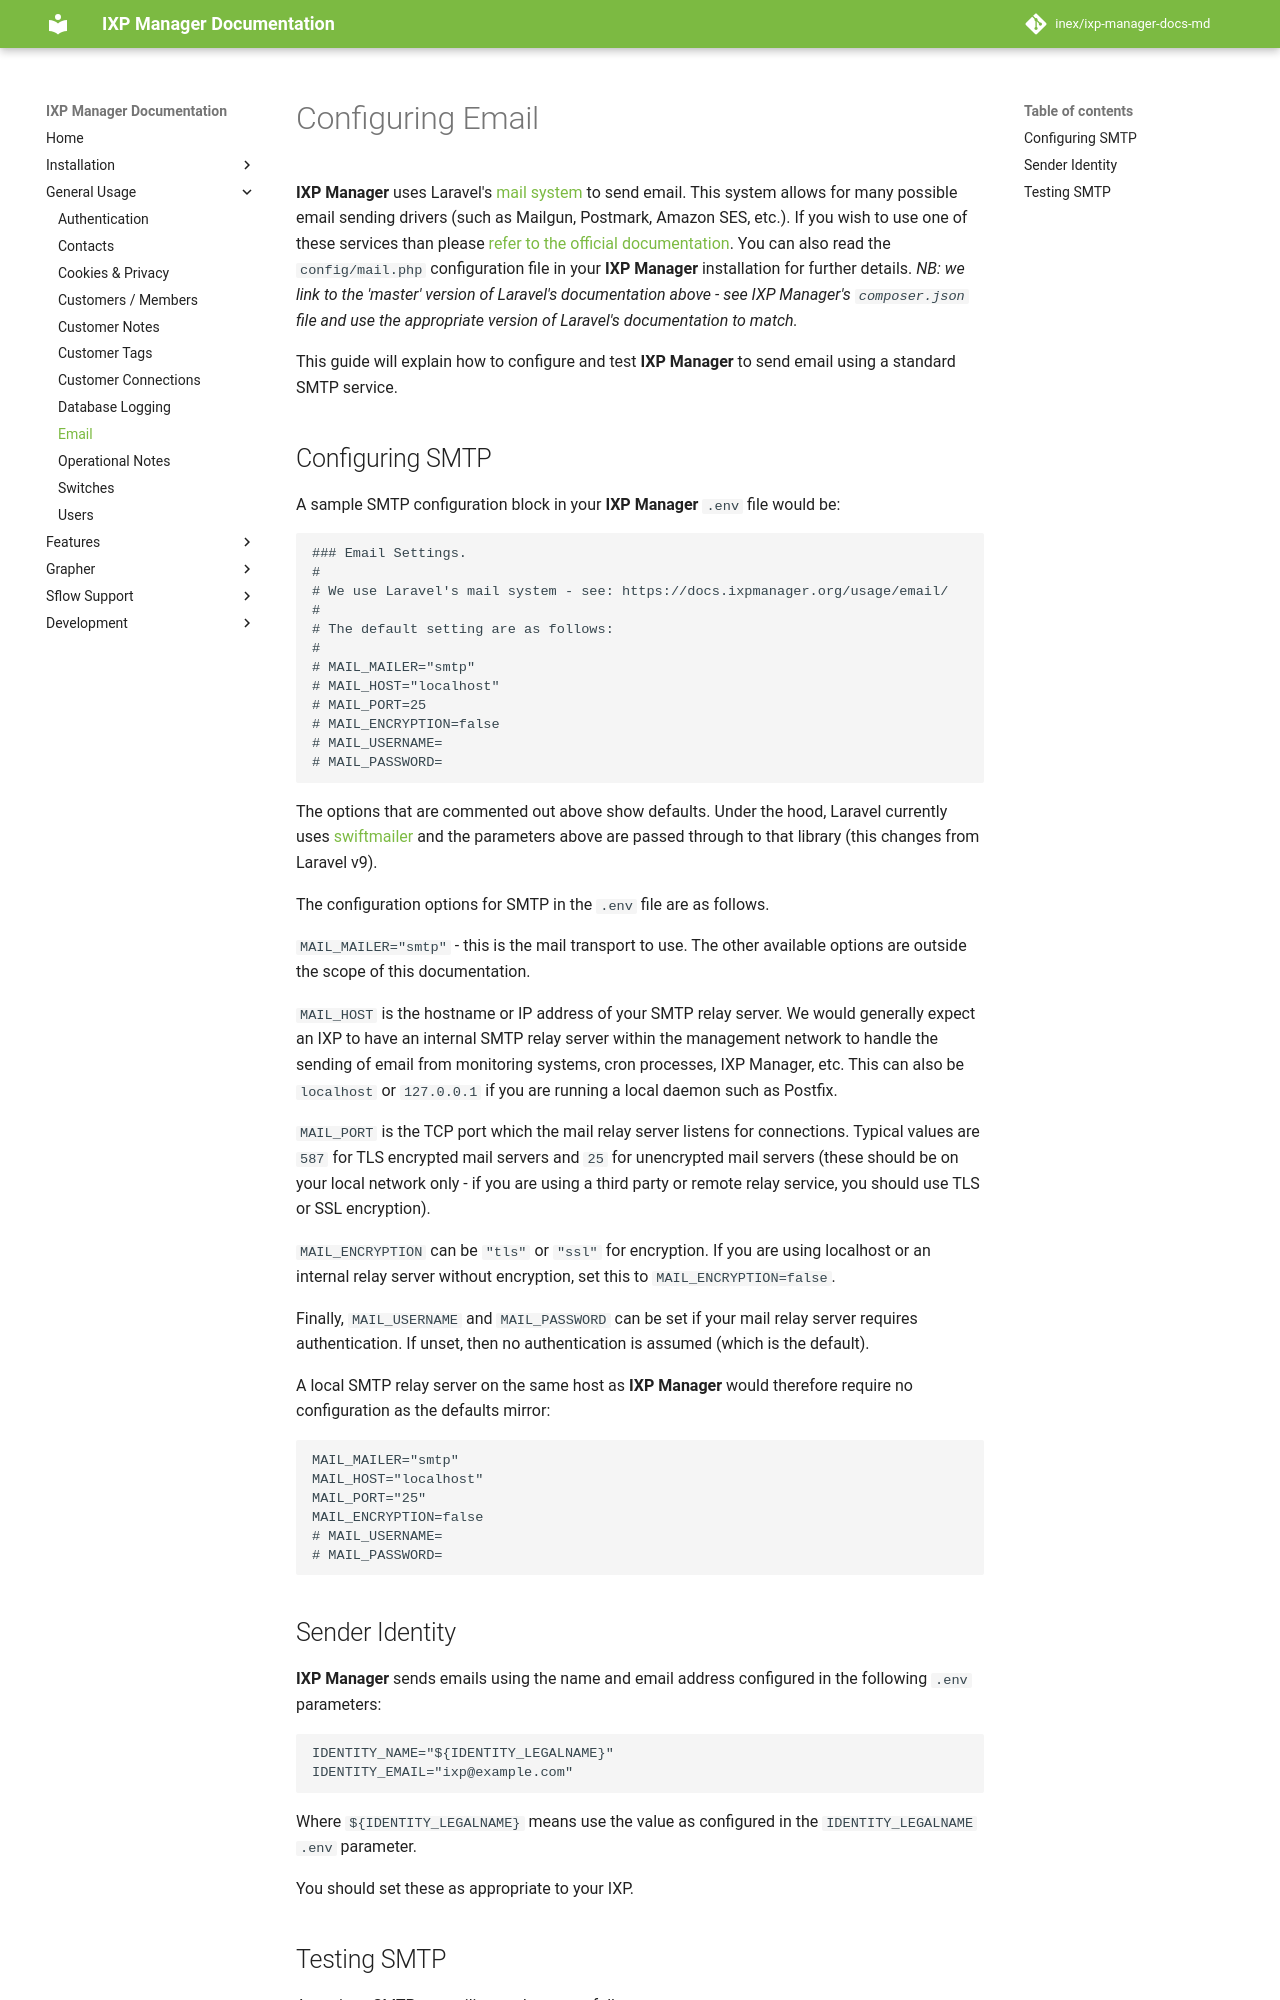

repository: inex/ixp-manager-docs-md · page: 7.5/usage/email/index.html · generator: mkdocs

# Configuring Email

**IXP Manager** uses Laravel's [mail system](https://laravel.com/docs/12.x/mail) to send email. This system allows for many possible email sending drivers (such as Mailgun, Postmark, Amazon SES, etc.). If you wish to use one of these services than please [refer to the official documentation](https://laravel.com/docs/12.x/mail). You can also read the `config/mail.php` configuration file in your **IXP Manager** installation for further details. *NB: we link to the 'master' version of Laravel's documentation above - see IXP Manager's `composer.json` file and use the appropriate version of Laravel's documentation to match.*

This guide will explain how to configure and test **IXP Manager** to send email using a standard SMTP service.
